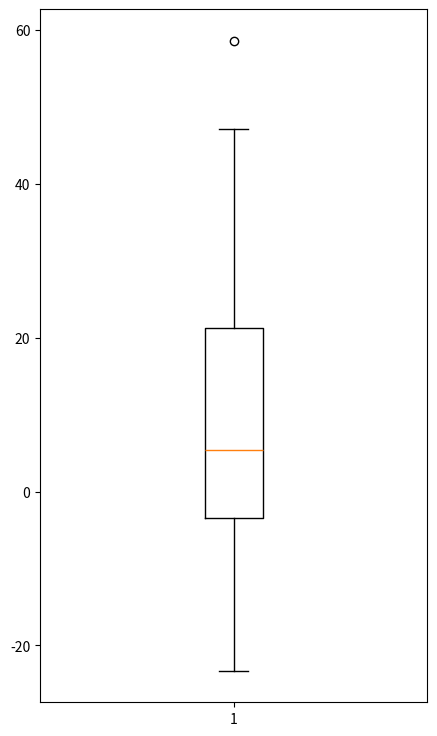

Here is the Python script that generated this plot:
import matplotlib.pyplot as plt
import numpy as np
np.random.seed(5)
data = np.random.normal(10,20,30)
fig = plt.figure(figsize =(5,9))
plt.boxplot(data)
plt.show()

